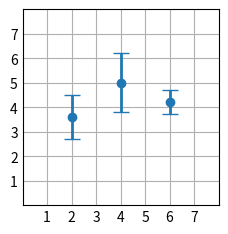

The matplotlib source for this figure:
# Statistical distributions
# errorbar(x, y, yerr, xerr)
import matplotlib.pyplot as plt
import numpy as np

plt.style.use('_mpl-gallery')

# make data:
np.random.seed(1)
x = [2, 4, 6]
y = [3.6, 5, 4.2]
yerr = [0.9, 1.2, 0.5]

# plot:
fig, ax = plt.subplots()

ax.errorbar(x, y, yerr, fmt='o', linewidth=2, capsize=6)

ax.set(xlim=(0, 8), xticks=np.arange(1, 8),
       ylim=(0, 8), yticks=np.arange(1, 8))

plt.show()